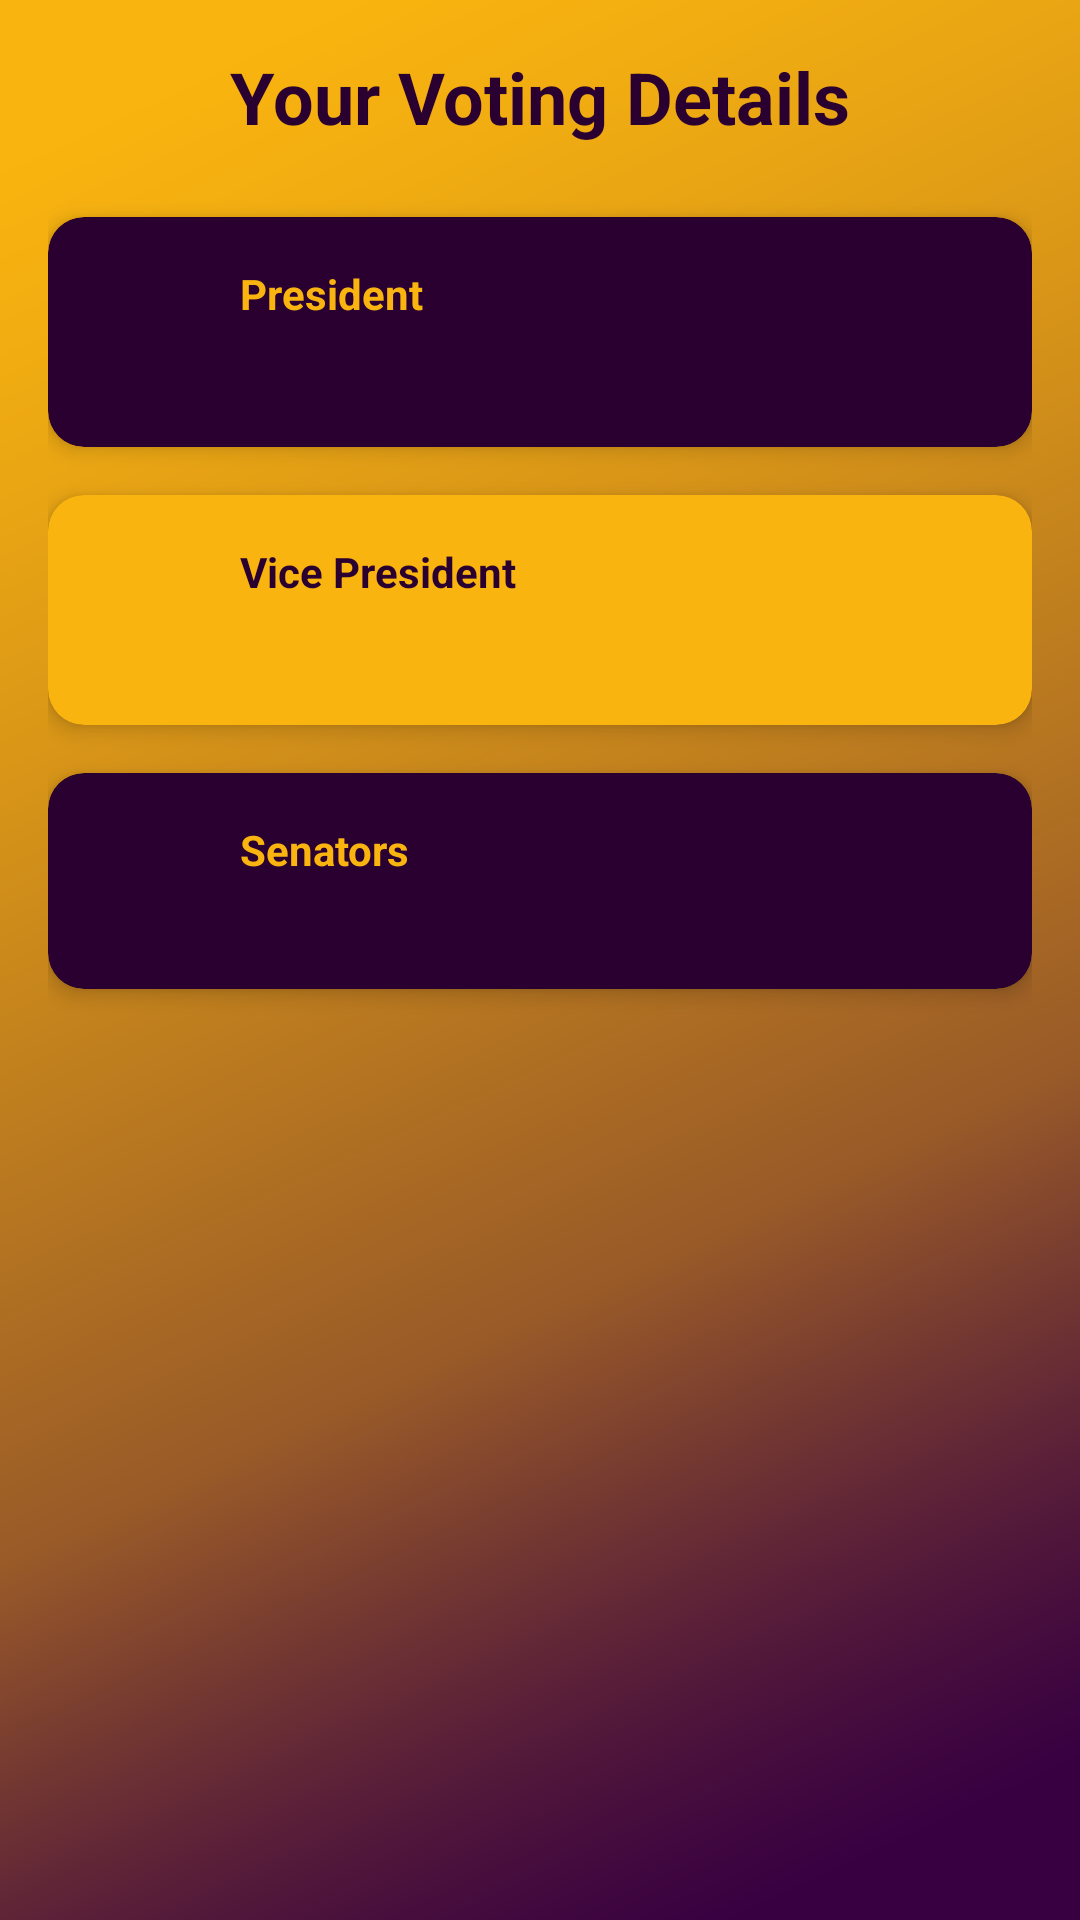

Reconstruct the res/layout file that produces this screen, plus the resources it refers to.
<!-- AndroidManifest.xml: application theme Theme.AppDevFinal -->
<!-- res/layout/dialog_voting_details.xml -->
<?xml version="1.0" encoding="utf-8"?>
<ScrollView xmlns:android="http://schemas.android.com/apk/res/android"
    xmlns:app="http://schemas.android.com/apk/res-auto"
    android:layout_width="match_parent"
    android:layout_height="wrap_content"
    android:background="@drawable/ic_body_color">

    <LinearLayout
        android:layout_width="match_parent"
        android:layout_height="wrap_content"
        android:orientation="vertical"
        android:padding="16dp">

        <TextView
            android:layout_width="match_parent"
            android:layout_height="wrap_content"
            android:text="Your Voting Details"
            android:textSize="24sp"
            android:textStyle="bold"
            android:textColor="@color/buksu_deep_purple"
            android:gravity="center"
            android:layout_marginBottom="24dp"/>

        
        <com.google.android.material.card.MaterialCardView
            android:layout_width="match_parent"
            android:layout_height="wrap_content"
            android:layout_marginBottom="16dp"
            app:cardElevation="4dp"
            app:cardCornerRadius="12dp"
            app:cardBackgroundColor="@color/buksu_deep_purple">

            <LinearLayout
                android:layout_width="match_parent"
                android:layout_height="wrap_content"
                android:orientation="horizontal"
                android:padding="16dp">

                <ImageView
                    android:layout_width="32dp"
                    android:layout_height="32dp"
                    android:src="@drawable/ic_person"
                    app:tint="@color/buksu_gold"/>

                <LinearLayout
                    android:layout_width="match_parent"
                    android:layout_height="wrap_content"
                    android:orientation="vertical"
                    android:layout_marginStart="16dp">

                    <TextView
                        android:layout_width="wrap_content"
                        android:layout_height="wrap_content"
                        android:text="President"
                        android:textStyle="bold"
                        android:textColor="@color/buksu_gold"/>

                    <TextView
                        android:id="@+id/presidentText"
                        android:layout_width="wrap_content"
                        android:layout_height="wrap_content"
                        android:textSize="16sp"
                        android:textColor="@color/white"
                        android:layout_marginTop="4dp"/>
                </LinearLayout>
            </LinearLayout>
        </com.google.android.material.card.MaterialCardView>

        
        <com.google.android.material.card.MaterialCardView
            android:layout_width="match_parent"
            android:layout_height="wrap_content"
            android:layout_marginBottom="16dp"
            app:cardElevation="4dp"
            app:cardCornerRadius="12dp"
            app:cardBackgroundColor="@color/buksu_gold">

            <LinearLayout
                android:layout_width="match_parent"
                android:layout_height="wrap_content"
                android:orientation="horizontal"
                android:padding="16dp">

                <ImageView
                    android:layout_width="32dp"
                    android:layout_height="32dp"
                    android:src="@drawable/ic_person"
                    app:tint="@color/buksu_deep_purple"/>

                <LinearLayout
                    android:layout_width="match_parent"
                    android:layout_height="wrap_content"
                    android:orientation="vertical"
                    android:layout_marginStart="16dp">

                    <TextView
                        android:layout_width="wrap_content"
                        android:layout_height="wrap_content"
                        android:text="Vice President"
                        android:textStyle="bold"
                        android:textColor="@color/buksu_deep_purple"/>

                    <TextView
                        android:id="@+id/vicePresidentText"
                        android:layout_width="wrap_content"
                        android:layout_height="wrap_content"
                        android:textSize="16sp"
                        android:textColor="@color/buksu_deep_purple"
                        android:layout_marginTop="4dp"/>
                </LinearLayout>
            </LinearLayout>
        </com.google.android.material.card.MaterialCardView>

        
        <com.google.android.material.card.MaterialCardView
            android:layout_width="match_parent"
            android:layout_height="wrap_content"
            android:layout_marginBottom="16dp"
            app:cardElevation="4dp"
            app:cardCornerRadius="12dp"
            app:cardBackgroundColor="@color/buksu_deep_purple">

            <LinearLayout
                android:layout_width="match_parent"
                android:layout_height="wrap_content"
                android:orientation="vertical"
                android:padding="16dp">

                <LinearLayout
                    android:layout_width="match_parent"
                    android:layout_height="wrap_content"
                    android:orientation="horizontal"
                    android:layout_marginBottom="8dp">

                    <ImageView
                        android:layout_width="32dp"
                        android:layout_height="32dp"
                        android:src="@drawable/ic_group"
                        app:tint="@color/buksu_gold"/>

                    <TextView
                        android:layout_width="wrap_content"
                        android:layout_height="wrap_content"
                        android:text="Senators"
                        android:textStyle="bold"
                        android:textColor="@color/buksu_gold"
                        android:layout_marginStart="16dp"/>
                </LinearLayout>

                <LinearLayout
                    android:id="@+id/senatorsContainer"
                    android:layout_width="match_parent"
                    android:layout_height="wrap_content"
                    android:orientation="vertical"
                    android:layout_marginStart="48dp"/>
            </LinearLayout>
        </com.google.android.material.card.MaterialCardView>
    </LinearLayout>
</ScrollView>
<!-- resources referenced by this layout -->
<resources>
  <color name="buksu_deep_purple">#2A0031</color>
  <color name="buksu_gold">#f9b40f</color>
  <color name="white">#FFFFFF</color>
  <!-- drawable ic_body_color: png bitmap (drawable, 57564 bytes) -->
  <style name="Theme.AppDevFinal" parent="Theme.MaterialComponents.DayNight.NoActionBar">
          <item name="colorPrimary">@color/colorPrimary</item>
          <item name="colorPrimaryDark">@color/colorPrimaryDark</item>
          <item name="colorAccent">@color/colorAccent</item>
          <item name="android:windowBackground">@color/light_background</item>
          <item name="android:textColorPrimary">@color/text_color_primary_light</item>
          <item name="android:textColorSecondary">@color/text_color_secondary_light</item>
          <item name="colorOnSurface">@color/on_surface_light</item>
          <item name="colorSurface">@color/surface_color_light</item>
      </style>
  <color name="colorPrimary">@color/buksu_purple</color>
  <color name="colorPrimaryDark">@color/buksu_deep_purple</color>
  <color name="colorAccent">@color/buksu_gold</color>
  <color name="light_background">#FFFFFF</color>
  <color name="text_color_primary_light">#DE000000</color>
  <color name="text_color_secondary_light">#99000000</color>
  <color name="on_surface_light">#000000</color>
  <color name="surface_color_light">#FFFFFF</color>
  <color name="buksu_purple">#380041</color>
</resources>
